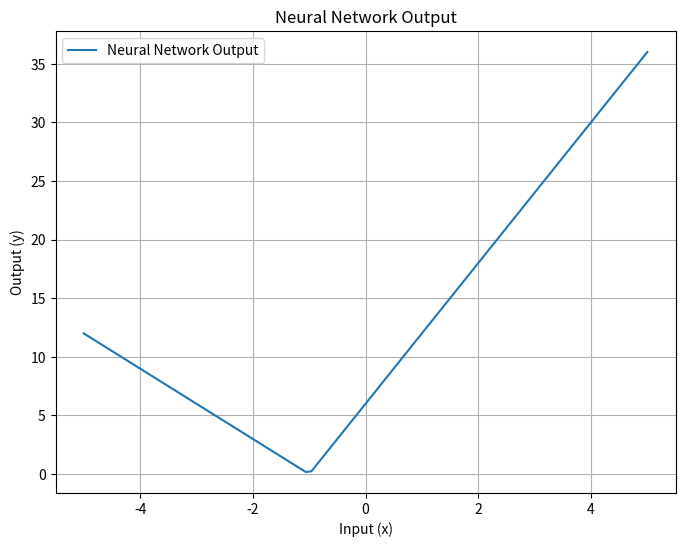

The script that saved this image:
import matplotlib.pyplot as plt
import numpy as np

def main():
	print("Neural network")

	# Params
	p = [0, 1, 1, 1, 2, 2, -3, -3, 4, 4]

	# Generate 100 points between -5 and 5
	x_values = np.linspace(-5, 5, 100)

	# Calculate corresponding y values
	y_values = [calculate_y(x, p) for x in x_values]

	# Output
	print(f"Output: {y_values=}")

	# Plot the line
	plot(x_values, y_values)

# Network
def calculate_y(x, p):
	h1 = a(p[4] * x + p[5])
	h2 = a(p[6] * x + p[7])
	h3 = a(p[8] * x + p[9])
	y = p[0] + (p[1] * h1) + (p[2] * h2) + (p[3] * h3)
	return y

# Activation function
def a(x):
	# ReLU
	return np.maximum(0, x)

# Plot
def plot(x_values, y_values):
	plt.figure(figsize=(8, 6))
	plt.plot(x_values, y_values, label='Neural Network Output')
	plt.title('Neural Network Output')
	plt.xlabel('Input (x)')
	plt.ylabel('Output (y)')
	plt.grid(True)
	plt.legend()
	plt.show()

# Run main	
if __name__ == "__main__":
	main()
